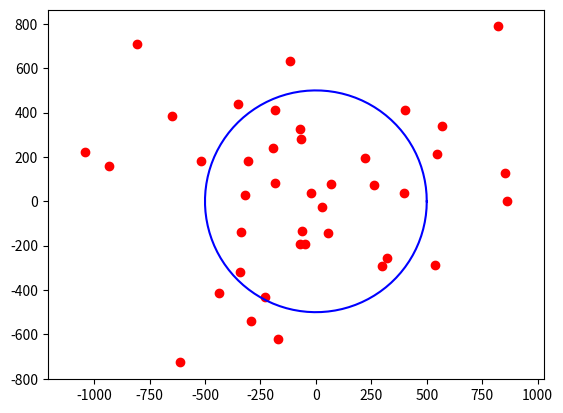

The matplotlib source for this figure:
import numpy as np
import matplotlib.pyplot as plt

x = 0
y = 0
radius = 500

standard_deviation_x = 500
standard_deviation_y = 300

number_of_simulation = 1
number_of_strike_each_simulation = 40
for i in range(number_of_simulation):
    hit = 0
    miss  = 0
    point_x = []
    point_y = []
    for i in range(number_of_strike_each_simulation):
        normal_random_num = np.random.randn()
        current_x = standard_deviation_x*normal_random_num
        normal_random_num = np.random.randn()
        current_y = standard_deviation_y*normal_random_num
        point_x.append(current_x)
        point_y.append(current_y)
        
        if np.sqrt(current_x**2 + current_y**2) <= radius:
            hit += 1
        else:
            miss += 1
    
    print("Number of hits =" ,hit)
    print("Number of miss =", miss)
    print("Number of Strikes on Target" , round(((hit/number_of_strike_each_simulation)*100) , 2) , "%")
    
    theta = np.linspace(0, 2*np.pi, 100)
    circle_x = radius*np.cos(theta)
    circle_y = radius*np.sin(theta)

    plt.plot(circle_x, circle_y, color="blue")
    plt.scatter(point_x, point_y, color="red")
    plt.axis('equal')
    plt.show()
